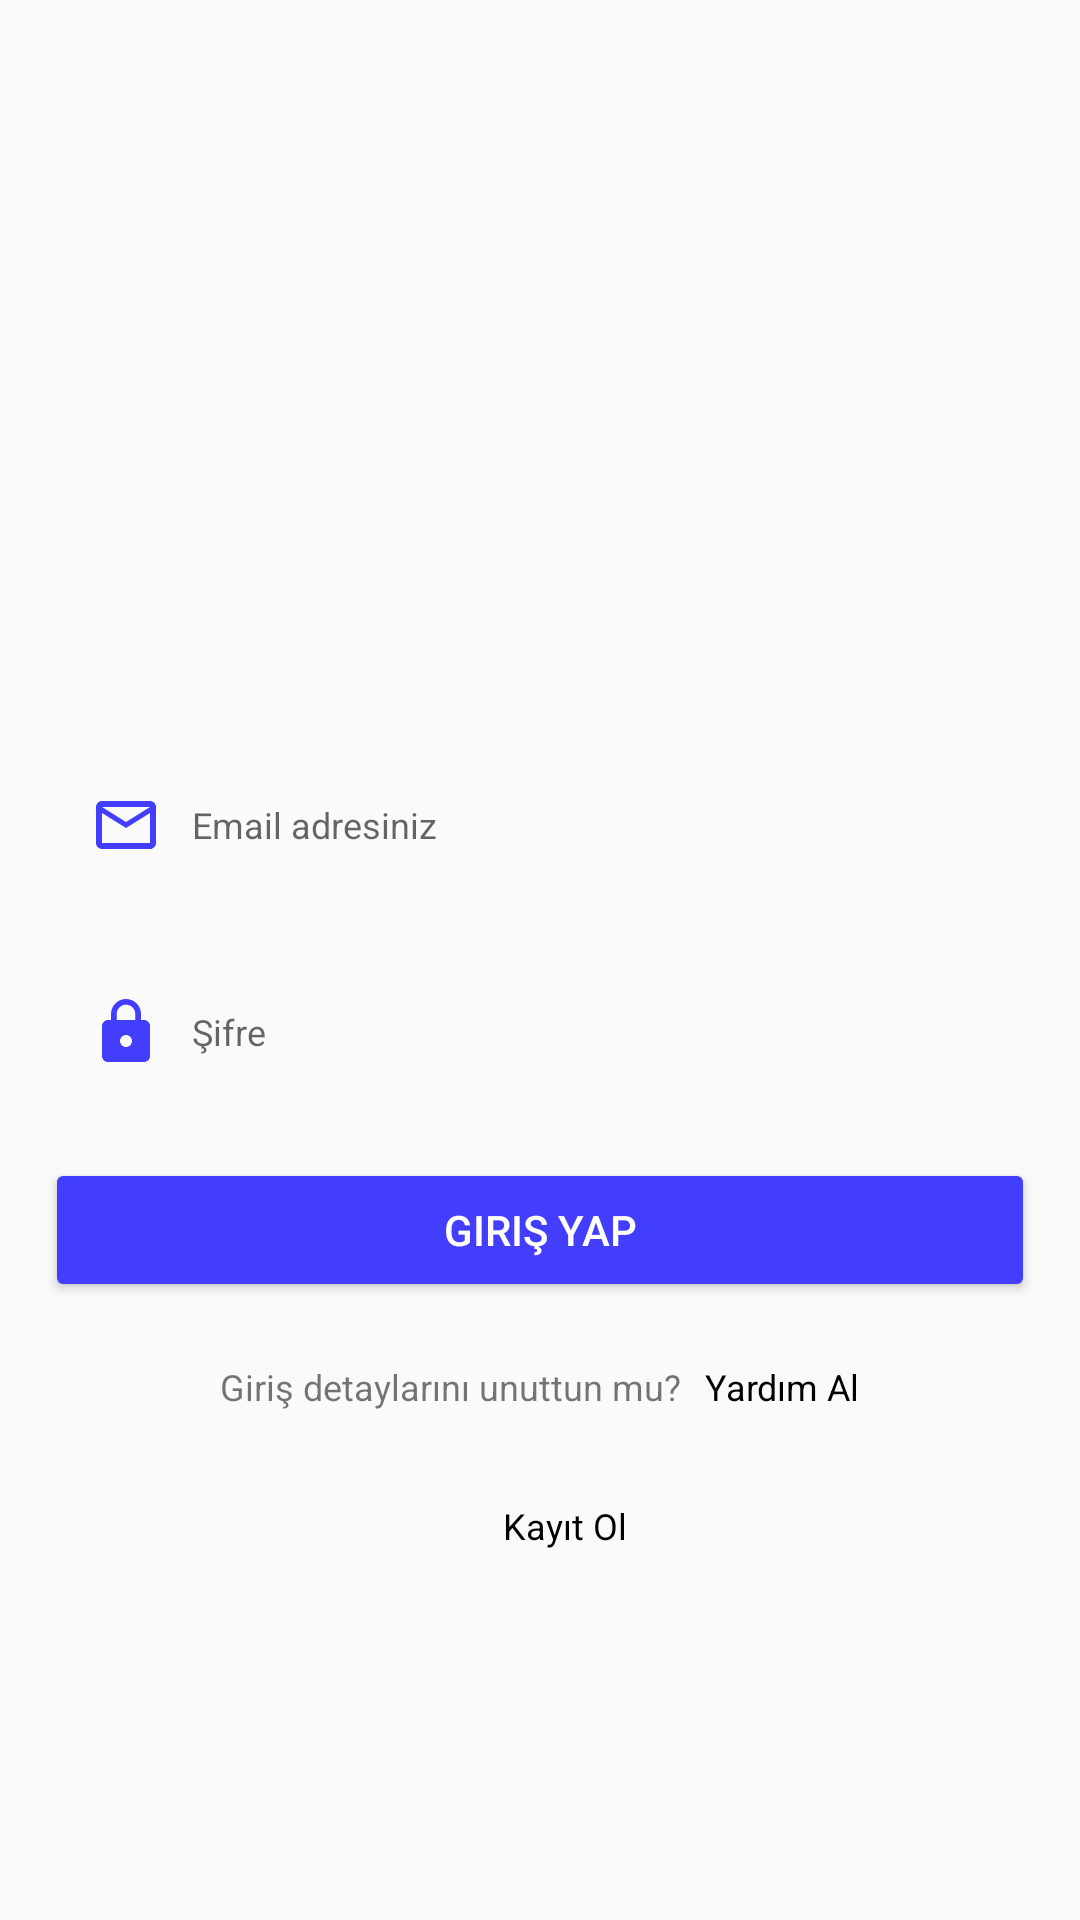

Layout XML and referenced resources for this Android screen:
<!-- AndroidManifest.xml: application theme AppTheme -->
<!-- res/layout/auth_login.xml -->
<?xml version="1.0" encoding="utf-8"?>
<RelativeLayout
    xmlns:android="http://schemas.android.com/apk/res/android"
    android:layout_width="fill_parent"
    android:orientation="vertical"
    android:gravity="center"
    android:layout_gravity="center"
    android:layout_height="fill_parent">
    <ScrollView
        android:layout_gravity="center"
        android:layout_centerVertical="true"
        android:layout_width="match_parent"
        android:layout_height="wrap_content">
        <LinearLayout
            android:orientation="vertical"
            android:layout_width="match_parent"
            android:layout_height="wrap_content">


            <ImageView
                android:layout_marginTop="15dp"
                android:layout_marginBottom="0dp"
                android:layout_gravity="center"
                android:layout_width="100dp"
                android:layout_height="100dp"
                android:background="@drawable/logo_default"
                />





            <EditText
                android:padding="15dp"
                android:id="@+id/login_email"
                android:textSize="12sp"
                android:drawableStart="@drawable/mail_blue_icon"
                android:drawablePadding="10dp"
                android:hint="@string/your_email"
                android:layout_marginHorizontal="15dp"
                android:layout_width="match_parent"
                android:layout_height="wrap_content"
                android:background="@drawable/edittext"
                android:inputType="textEmailAddress"
                android:layout_marginTop="20dp"
                />



            <EditText
                android:layout_marginTop="15dp"
                android:padding="15dp"
                android:id="@+id/login_password"
                android:textSize="12sp"
                android:drawableStart="@drawable/ic_baseline_lock_24"
                android:drawablePadding="10dp"
                android:inputType="textPassword"
                android:hint="@string/password"
                android:layout_marginHorizontal="15dp"
                android:layout_width="match_parent"
                android:layout_height="wrap_content"
                android:background="@drawable/edittext"
                />


            <Button
                android:id="@+id/do_authenticate"
                android:layout_marginTop="15dp"
                android:layout_width="match_parent"
                android:layout_height="wrap_content"
                android:text="@string/do_login"
                android:layout_marginHorizontal="15dp"
                android:textColor="#fff"
                android:backgroundTint="@color/colorAccent"
                />

            <LinearLayout
                android:paddingVertical="20dp"
                android:gravity="center"
                android:orientation="horizontal"
                android:layout_width="match_parent"
                android:layout_height="wrap_content" >
                <TextView
                    android:textAlignment="center"
                    android:layout_width="wrap_content"
                    android:layout_height="wrap_content"
                    android:layout_gravity="center"
                    android:textSize="12sp"
                    android:text="@string/auth_help_desc"
                    />
                <TextView
                    android:id="@+id/get_help"
                    android:textColor="#000"
                    android:layout_marginStart="8dp"
                    android:textAlignment="center"
                    android:layout_width="wrap_content"
                    android:layout_height="wrap_content"
                    android:layout_gravity="center"
                    android:textSize="12sp"
                    android:text="@string/get_help"
                    />
            </LinearLayout>



            <TextView
                android:id="@+id/register"
                android:padding="10dp"
                android:textColor="#000"
                android:layout_marginStart="8dp"
                android:textAlignment="center"
                android:layout_width="wrap_content"
                android:layout_height="wrap_content"
                android:layout_gravity="center"
                android:textSize="12sp"
                android:text="@string/register"
                />
        </LinearLayout>
    </ScrollView>
</RelativeLayout>
<!-- resources referenced by this layout -->
<resources>
  <color name="colorAccent">#433efe</color>
  <!-- drawable ic_baseline_lock_24 (drawable) -->
  <vector android:height="24dp" android:tint="#433EFE"
      android:viewportHeight="24" android:viewportWidth="24"
      android:width="24dp" xmlns:android="http://schemas.android.com/apk/res/android">
      <path android:fillColor="@android:color/white" android:pathData="M18,8h-1L17,6c0,-2.76 -2.24,-5 -5,-5S7,3.24 7,6v2L6,8c-1.1,0 -2,0.9 -2,2v10c0,1.1 0.9,2 2,2h12c1.1,0 2,-0.9 2,-2L20,10c0,-1.1 -0.9,-2 -2,-2zM12,17c-1.1,0 -2,-0.9 -2,-2s0.9,-2 2,-2 2,0.9 2,2 -0.9,2 -2,2zM15.1,8L8.9,8L8.9,6c0,-1.71 1.39,-3.1 3.1,-3.1 1.71,0 3.1,1.39 3.1,3.1v2z"/>
  </vector>
  <!-- drawable mail_blue_icon (drawable) -->
  <vector android:height="24dp" android:tint="#433EFE"
      android:viewportHeight="24" android:viewportWidth="24"
      android:width="24dp" xmlns:android="http://schemas.android.com/apk/res/android">
      <path android:fillColor="@android:color/white" android:pathData="M20,4L4,4c-1.1,0 -1.99,0.9 -1.99,2L2,18c0,1.1 0.9,2 2,2h16c1.1,0 2,-0.9 2,-2L22,6c0,-1.1 -0.9,-2 -2,-2zM20,18L4,18L4,8l8,5 8,-5v10zM12,11L4,6h16l-8,5z"/>
  </vector>
  <string name="auth_help_desc">Giriş detaylarını unuttun mu?</string>
  <string name="do_login">Giriş Yap</string>
  <string name="get_help">Yardım Al</string>
  <string name="password">Şifre</string>
  <string name="register">Kayıt Ol</string>
  <string name="your_email">Email adresiniz</string>
  <style name="AppTheme" parent="Theme.AppCompat.Light.NoActionBar">
          
          <item name="colorPrimary">@color/colorPrimary</item>
          <item name="colorPrimaryDark">@color/colorPrimaryDark</item>
          <item name="colorAccent">@color/colorAccent</item>
          <item name="android:windowLightStatusBar">true</item>
      </style>
  <color name="colorPrimary">#FFFFFF</color>
  <color name="colorPrimaryDark">#E1E1E1</color>
</resources>
